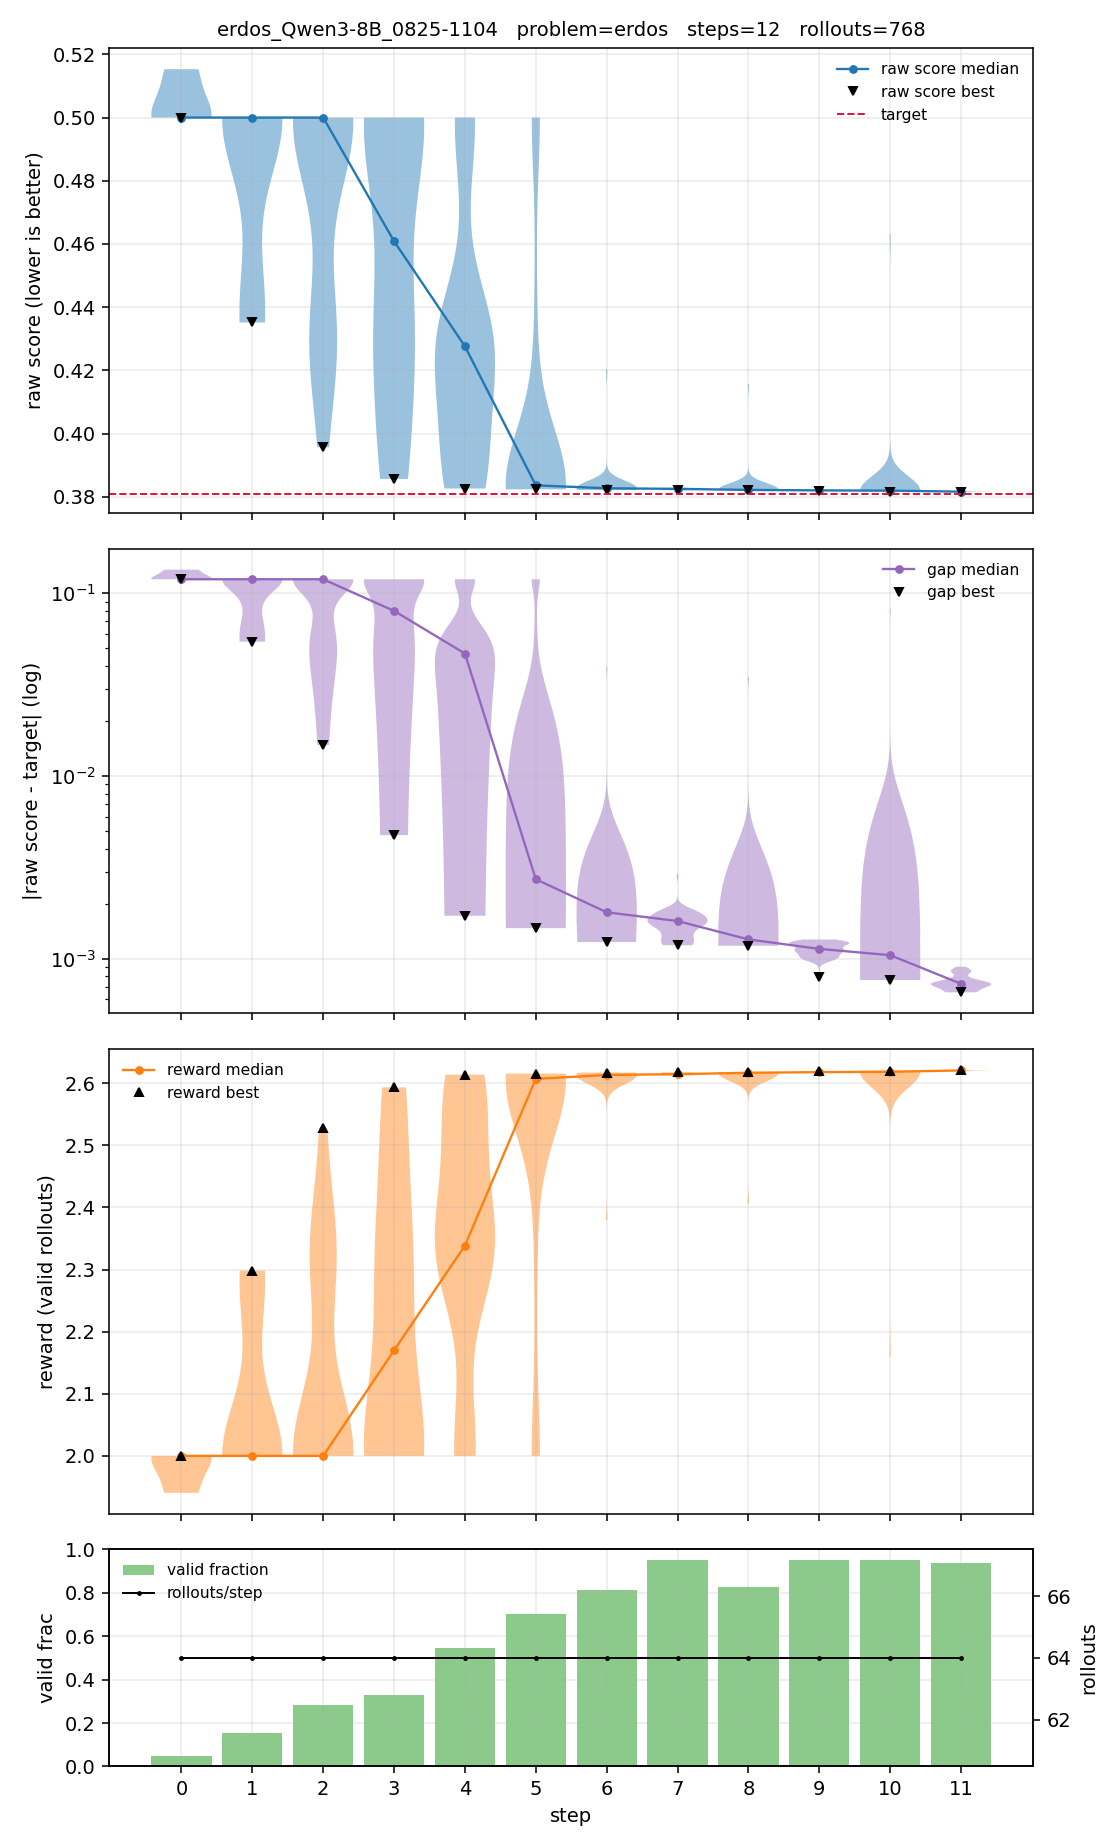

The table this chart was drawn from, first rows:
step, n, n_valid, valid_frac, raw_min, raw_p25, raw_median, raw_mean, raw_p75, raw_max, reward_min, reward_p25, reward_median, reward_mean, reward_p75, reward_max
0, 64, 3, 0.0469, 0.5, 0.5, 0.5, 0.5051, 0.5077, 0.5153, 1.941, 1.97, 2, 1.98, 2, 2
1, 64, 10, 0.1562, 0.4352, 0.4567, 0.5, 0.4813, 0.5, 0.5, 2, 2, 2, 2.086, 2.196, 2.298
2, 64, 18, 0.2812, 0.3956, 0.4313, 0.5, 0.4735, 0.5, 0.5, 2, 2, 2, 2.125, 2.319, 2.528
3, 64, 21, 0.3281, 0.3856, 0.428, 0.4609, 0.4583, 0.5, 0.5, 2, 2, 2.17, 2.203, 2.336, 2.593
4, 64, 35, 0.5469, 0.3826, 0.3966, 0.4276, 0.4262, 0.4284, 0.5, 2, 2.334, 2.339, 2.363, 2.521, 2.614
5, 64, 45, 0.7031, 0.3823, 0.3831, 0.3836, 0.3995, 0.3841, 0.5, 2, 2.603, 2.607, 2.522, 2.611, 2.615
6, 64, 52, 0.8125, 0.3821, 0.3825, 0.3827, 0.3834, 0.3829, 0.4203, 2.379, 2.612, 2.613, 2.608, 2.614, 2.617
7, 64, 61, 0.9531, 0.3821, 0.3823, 0.3825, 0.3824, 0.3827, 0.3838, 2.606, 2.613, 2.614, 2.615, 2.616, 2.617
8, 64, 53, 0.8281, 0.3821, 0.3821, 0.3822, 0.3829, 0.3824, 0.4157, 2.406, 2.615, 2.617, 2.612, 2.617, 2.617
9, 64, 61, 0.9531, 0.3817, 0.3819, 0.382, 0.382, 0.3821, 0.3822, 2.617, 2.617, 2.618, 2.618, 2.618, 2.62
10, 64, 61, 0.9531, 0.3816, 0.3818, 0.3819, 0.3832, 0.382, 0.4631, 2.159, 2.618, 2.618, 2.611, 2.619, 2.62
11, 64, 60, 0.9375, 0.3815, 0.3816, 0.3816, 0.3816, 0.3816, 0.3818, 2.619, 2.62, 2.621, 2.62, 2.621, 2.621
